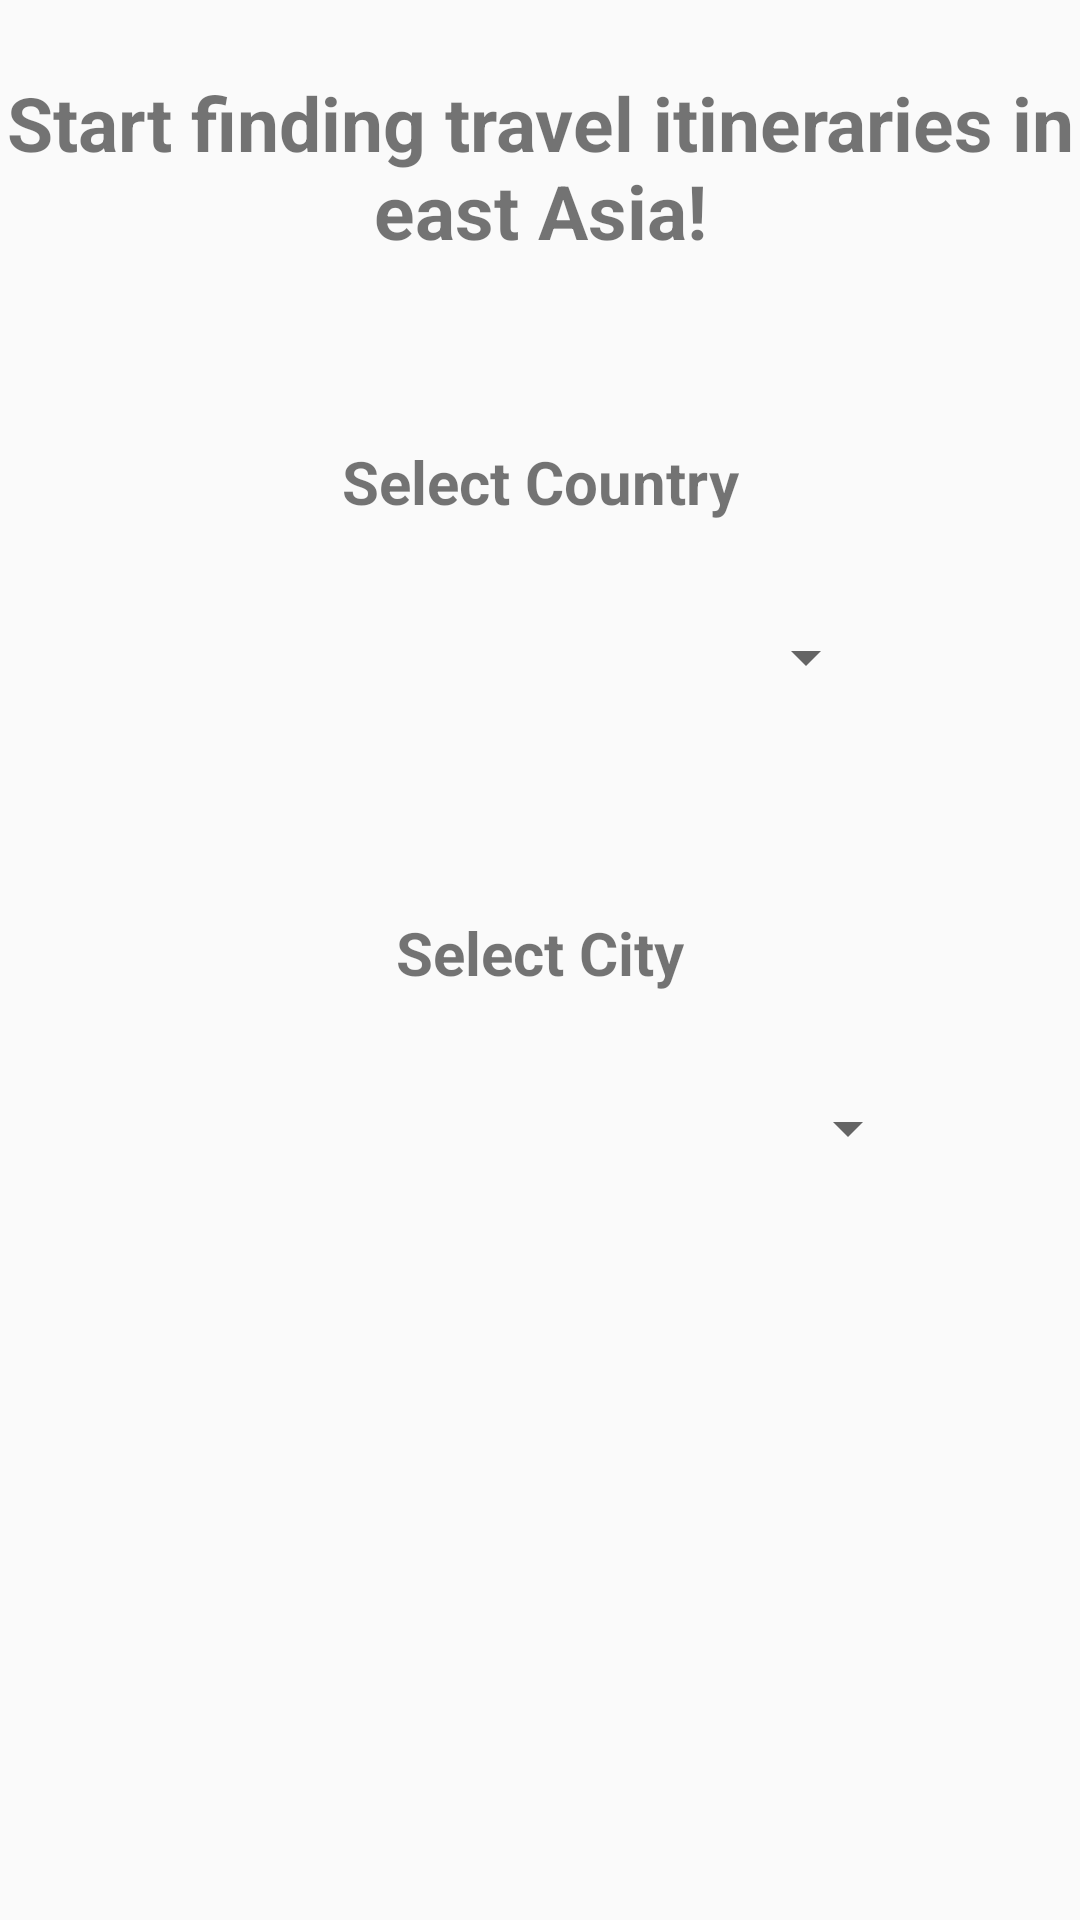

Write the Android layout XML for this screen, with the resource values it uses.
<!-- AndroidManifest.xml: application theme AppTheme -->
<!-- res/layout/activity_main.xml -->
<?xml version="1.0" encoding="utf-8"?>
<androidx.constraintlayout.widget.ConstraintLayout xmlns:android="http://schemas.android.com/apk/res/android"
    xmlns:app="http://schemas.android.com/apk/res-auto"
    xmlns:tools="http://schemas.android.com/tools"
    android:layout_width="match_parent"
    android:layout_height="match_parent"
    tools:context=".MainActivity">

    <TextView
        android:id="@+id/choose_country"
        android:layout_width="wrap_content"
        android:layout_height="wrap_content"
        android:layout_marginTop="60dp"
        android:text="@string/select_country"
        android:textSize="20sp"
        android:textStyle="bold"
        app:layout_constraintEnd_toEndOf="parent"
        app:layout_constraintStart_toStartOf="parent"
        app:layout_constraintTop_toBottomOf="@+id/title" />

    <Spinner
        android:id="@+id/country_spinner"
        android:layout_width="225dp"
        android:layout_height="50dp"
        android:layout_alignBottom="@id/choose_country"
        android:layout_marginTop="20dp"
        app:layout_constraintEnd_toEndOf="@+id/choose_country"
        app:layout_constraintHorizontal_bias="0.503"
        app:layout_constraintStart_toStartOf="@+id/choose_country"
        app:layout_constraintTop_toBottomOf="@+id/choose_country" />

    <TextView
        android:id="@+id/choose_city"
        android:layout_width="wrap_content"
        android:layout_height="wrap_content"
        android:layout_marginTop="60dp"
        android:text="@string/select_city"
        android:textSize="20sp"
        android:textStyle="bold"
        app:layout_constraintEnd_toEndOf="parent"
        app:layout_constraintStart_toStartOf="parent"
        app:layout_constraintTop_toBottomOf="@+id/country_spinner" />

    <Spinner
        android:id="@+id/city_spinner"
        android:layout_width="253dp"
        android:layout_height="50dp"
        android:layout_marginTop="20dp"
        app:layout_constraintEnd_toEndOf="parent"
        app:layout_constraintStart_toStartOf="parent"
        app:layout_constraintTop_toBottomOf="@+id/choose_city" />

    <TextView
        android:id="@+id/title"
        android:layout_width="wrap_content"
        android:layout_height="wrap_content"
        android:layout_marginTop="24dp"
        android:text="@string/title"
        android:textAlignment="center"
        android:textSize="25sp"
        android:textStyle="bold"
        app:layout_constraintEnd_toEndOf="parent"
        app:layout_constraintHorizontal_bias="0.514"
        app:layout_constraintStart_toStartOf="parent"
        app:layout_constraintTop_toTopOf="parent" />

</androidx.constraintlayout.widget.ConstraintLayout>
<!-- resources referenced by this layout -->
<resources>
  <string name="select_city">Select City</string>
  <string name="select_country">Select Country</string>
  <string name="title">Start finding travel itineraries in east Asia!</string>
  <style name="AppTheme" parent="Theme.AppCompat.Light.DarkActionBar">
          
          <item name="colorPrimary">@color/colorPrimary</item>
          <item name="colorPrimaryDark">@color/colorTextWhite</item>
          <item name="colorAccent">@color/colorAccent</item>
      </style>
  <color name="colorPrimary">#9dc209</color>
  <color name="colorTextWhite">#ffff</color>
  <color name="colorAccent">#D81B60</color>
</resources>
